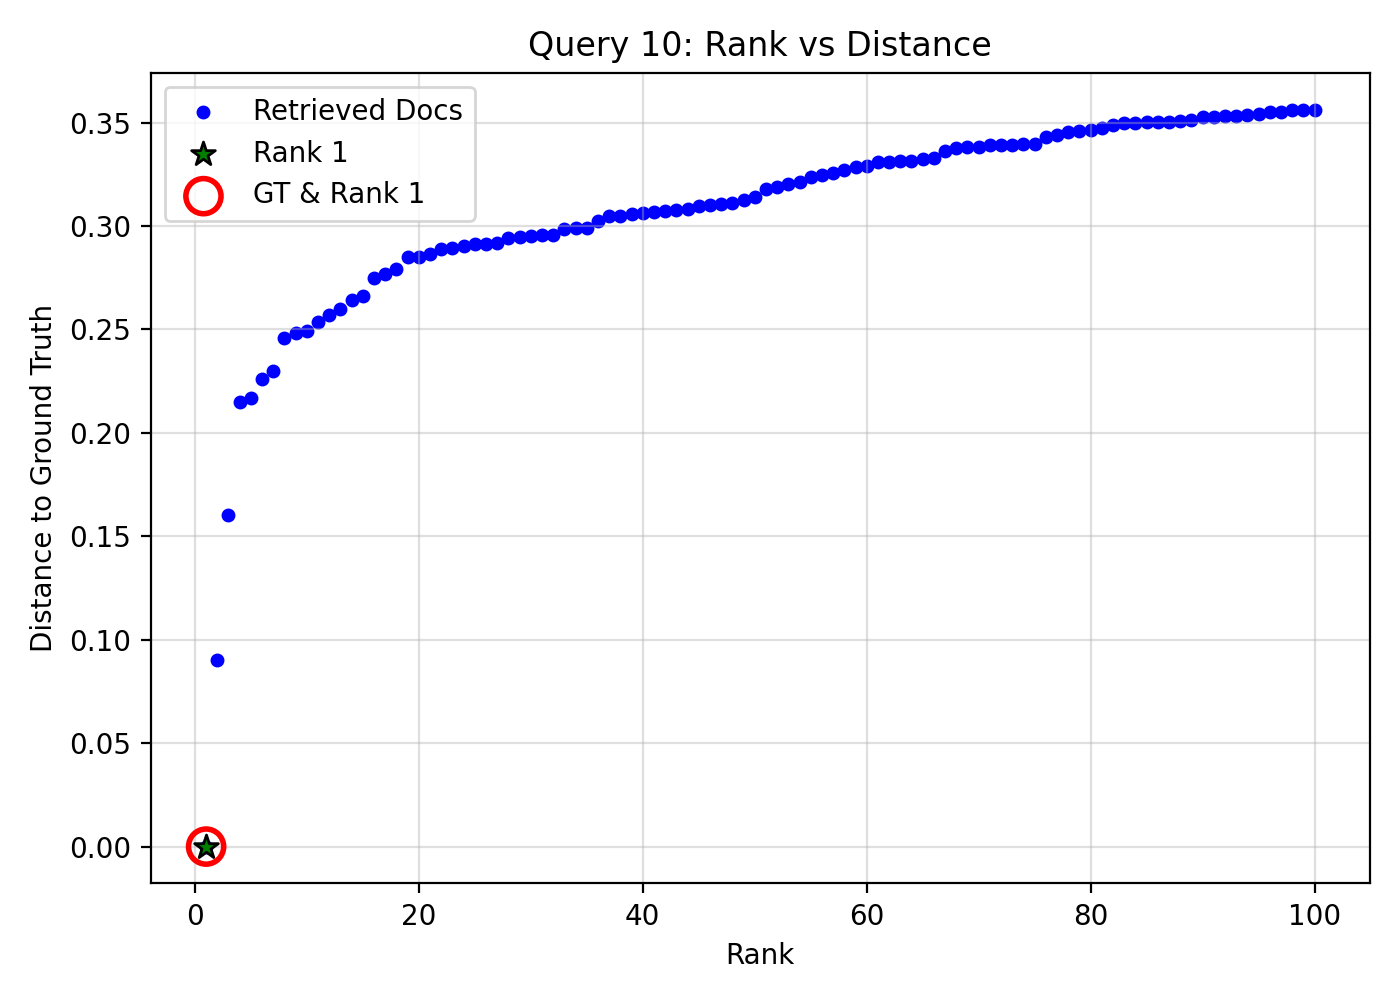

The table this chart was drawn from, first rows:
query_idx, query_gt_id, doc_id, rank, distance, is_gt, is_rank_1
10, 10966337, ef7f796c-8a6c-4f8c-8221-8cbd3f5078ba, 1, 0.0, 1, 1
10, 10966337, bf19ebe6-4d8f-4185-bbc7-d94b4c546272, 2, 0.09009, 0, 0
10, 10966337, 6dd3da8e-c414-4e4f-af45-d41160409c1e, 3, 0.1605, 0, 0
10, 10966337, c55a3a0e-b0e4-4c2f-99d2-48de5ceb3e81, 4, 0.2147, 0, 0
10, 10966337, d424db0d-ec3e-418b-8271-d4de3619e232, 5, 0.217, 0, 0
10, 10966337, 3e90ad12-ea8d-4339-aff0-991f9d35dbd6, 6, 0.2261, 0, 0
10, 10966337, 39e7de2c-beda-47ce-b979-f4212c8398b0, 7, 0.23, 0, 0
10, 10966337, f6eeb380-28df-41da-b443-52effcd8f5ba, 8, 0.2458, 0, 0
10, 10966337, 67eea707-3fca-4c15-8e2f-558345155bc1, 9, 0.2482, 0, 0
10, 10966337, 04052116-1501-416c-af7f-294d4b63f483, 10, 0.2493, 0, 0
10, 10966337, 02122f93-0d0f-415a-b68a-93676572af30, 11, 0.2539, 0, 0
10, 10966337, a3438fe0-3a55-44af-97fb-3656fcd013ec, 12, 0.257, 0, 0
10, 10966337, 0744f5c5-a0b3-495f-a990-a2b873d71934, 13, 0.2601, 0, 0
10, 10966337, 8d77d5b2-85e4-4a6b-b081-6bb8706266d0, 14, 0.2644, 0, 0
10, 10966337, cfd29529-1307-4e25-9e56-c6b2fc12c44d, 15, 0.2662, 0, 0
10, 10966337, e7750581-f49d-4870-9d6e-e722e6586ef5, 16, 0.275, 0, 0
10, 10966337, 2230caec-3cd5-4746-bda2-6cc1cdbf6f36, 17, 0.2771, 0, 0
10, 10966337, d6f27303-2177-4883-b057-8567ea1acc39, 18, 0.2794, 0, 0
10, 10966337, c372333e-db0d-48b9-af56-f12c6c31c997, 19, 0.285, 0, 0
10, 10966337, cc7dc4c9-bbf9-4446-825f-1a4fd20c0a23, 20, 0.2851, 0, 0
10, 10966337, d0d9b695-5e38-4d3e-9933-d8ccb46944cf, 21, 0.2864, 0, 0
10, 10966337, 0bbf483d-ab89-4f09-8c92-4650ba5e45c8, 22, 0.2888, 0, 0
10, 10966337, d1b85335-e4b5-430c-8f19-cb5ebf5df24a, 23, 0.2895, 0, 0
10, 10966337, a511e80d-58ee-4e85-92bd-29676845cbab, 24, 0.2905, 0, 0
10, 10966337, 12f0095b-973d-44fc-94bc-d0ce73cd3a5e, 25, 0.2911, 0, 0
10, 10966337, 8d47aa21-7535-45b5-acd5-42e0f77e0e56, 26, 0.2913, 0, 0
10, 10966337, 9182b578-85f5-4d40-a0e3-34ff3c796643, 27, 0.2919, 0, 0
10, 10966337, a748258f-348a-4f41-b550-2466f75834a1, 28, 0.2943, 0, 0
10, 10966337, 85d6b5da-2f70-4303-8e03-d482495c0584, 29, 0.2945, 0, 0
10, 10966337, d12b4650-0f74-4dcb-bdac-68f93a098561, 30, 0.2954, 0, 0
10, 10966337, 31344b89-79be-43a8-a630-0a91c950424a, 31, 0.2957, 0, 0
10, 10966337, 24a2d95f-f5c5-4162-b326-d2c2bbe9cb34, 32, 0.2958, 0, 0
10, 10966337, 8036eea9-e883-41d7-842d-18ed760e0a90, 33, 0.2984, 0, 0
10, 10966337, c297f4e6-2529-43fb-a303-06cef8fe0f5b, 34, 0.299, 0, 0
10, 10966337, f8c8c1a4-90a0-4646-8a2a-8782a4b63c5f, 35, 0.2991, 0, 0
10, 10966337, ae2e293e-f9ac-41cc-907d-ccc291f9bcd6, 36, 0.3024, 0, 0
10, 10966337, adf0e34d-ec9a-49b0-99b9-11c2408ee852, 37, 0.3048, 0, 0
10, 10966337, 5806e5f9-4b65-4312-820e-8284577c9dc6, 38, 0.305, 0, 0
10, 10966337, 1b5ec3c4-cf0f-429b-bb0e-d44c03d0980a, 39, 0.3057, 0, 0
10, 10966337, 72912034-31fb-40fc-a5f9-2f81a0050c4e, 40, 0.3064, 0, 0
10, 10966337, 0906d568-6466-4562-8ef9-0a92d3eb5d52, 41, 0.307, 0, 0
10, 10966337, bb5e8f91-eb0d-4f18-911a-cbe8bc218fa8, 42, 0.3072, 0, 0
10, 10966337, f5c8ca1c-357a-435d-9a52-b1d008a3b2d0, 43, 0.3078, 0, 0
10, 10966337, 1a81d7d6-8f2d-4571-9b3a-ba94ef75a91f, 44, 0.3081, 0, 0
10, 10966337, 229c0866-85cc-4fbe-b235-5e5db7dce02c, 45, 0.3097, 0, 0
10, 10966337, 6317e111-c811-4f70-a5ca-417a49aadc78, 46, 0.3103, 0, 0
10, 10966337, 35200e4f-2b57-4006-9be7-9ea9f490e7f0, 47, 0.3106, 0, 0
10, 10966337, bb94f240-6214-464e-a1ae-867ddb1378ba, 48, 0.311, 0, 0
10, 10966337, 8d5b50be-61cb-427d-9266-e0dcb90d0bc2, 49, 0.3124, 0, 0
10, 10966337, 13e3b973-ee07-4956-9171-b97bdab5796e, 50, 0.3141, 0, 0
10, 10966337, a9ddad3d-0dfc-466f-b99b-5ba0a9975c54, 51, 0.3181, 0, 0
10, 10966337, fed7faf4-f1b2-4d32-a735-e38959e5d279, 52, 0.319, 0, 0
10, 10966337, ba8b32c1-caa9-4aae-a625-853b12864d12, 53, 0.3203, 0, 0
10, 10966337, dd46c946-a037-4ff8-98da-f03114c84e71, 54, 0.3212, 0, 0
10, 10966337, 716eb960-cdfd-433a-b0f9-614363e43d3e, 55, 0.3239, 0, 0
10, 10966337, 6a925b49-5847-4970-874d-2507132b41fb, 56, 0.3248, 0, 0
10, 10966337, 2b671628-c7ea-4356-933c-c002f7e5f3d3, 57, 0.3254, 0, 0
10, 10966337, a73dccfc-4d42-4f08-a3fa-7977b4d0d97e, 58, 0.3271, 0, 0
10, 10966337, cf6f7c8e-bd23-44de-869d-eaa09ee5a9d0, 59, 0.3287, 0, 0
10, 10966337, 0327389d-eae3-42af-b481-d1d4f1cfa1c6, 60, 0.3292, 0, 0
... 40 more rows
